Run: headless pygame with SDL's dummy video driver; simulated clock (each Clock.tick advances the game by its frame time, no real sleeping); random seed 0; keys injected as events and as key.get_pressed() state; mouse plan: one left click at the window centre at the start of phase 2, then a move to the lower-right quarter at the start of phase 3.
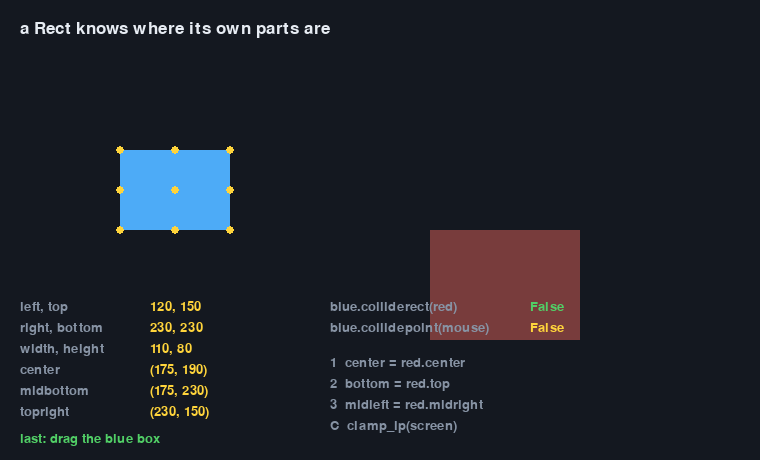
Frame 1 of 4 · flips 1–60 · no input
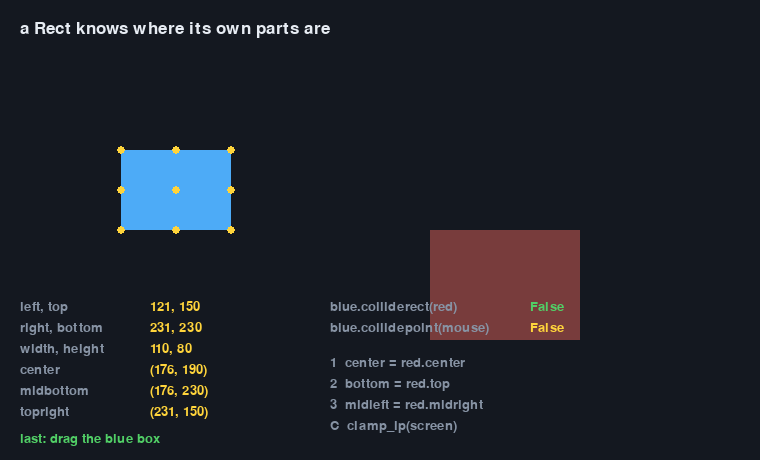
Frame 2 of 4 · flips 61–180 · clicked the window centre · tapped SPACE, RETURN · held RIGHT (→), D
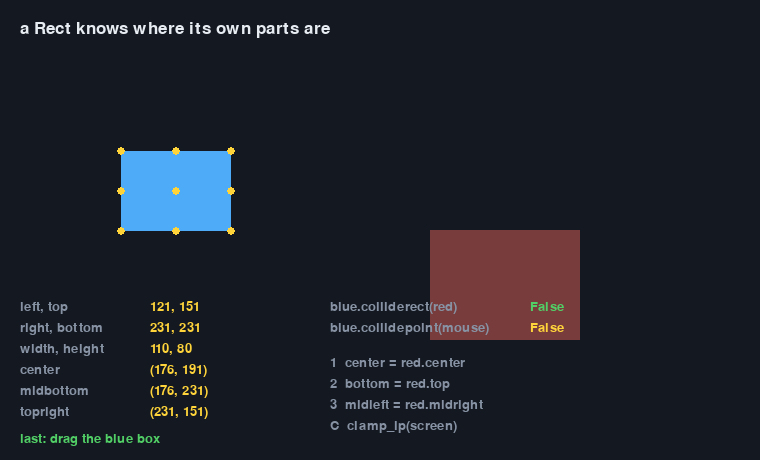
Frame 3 of 4 · flips 181–300 · moved the mouse to the lower-right quarter · held DOWN (↓), S
Frame 4 of 4 · flips 301–420 · held LEFT (←), A, UP (↑), W · screen same as frame 1, image omitted

The pygame program that drew these frames:

"""
02-rects.py — every Rect attribute, live.

WHAT THIS DEMONSTRATES
    A Rect is the AABB from the beginner level with thirty helpers attached. Drag
    the blue box with the mouse and watch all nine named positions update. Assigning
    to any of them MOVES THE BOX, which is how you place things in pygame.

    The red box is fixed. `colliderect` lights up when they overlap - that is the
    four-condition test you wrote by hand, already written.

HOW TO RUN IT
    python3 02-rects.py
      drag the blue box with the mouse
      1  blue.center    = the red box's center
      2  blue.bottom    = the red box's top     ("stand on it")
      3  blue.midleft   = the red box's midright
      C  clamp the blue box inside the window
      arrow keys nudge it one pixel

WHAT TO CHANGE FIRST
    Press 2. One line put the blue box exactly on top of the red one, with no
    arithmetic. That is `rect.bottom = floor_y`, which is the whole of standing on
    a floor.
"""

import os
import pygame

WIDTH, HEIGHT = 760, 460
SELFTEST_FRAMES = int(os.environ.get("SELFTEST_FRAMES", "0"))

pygame.init()
screen = pygame.display.set_mode((WIDTH, HEIGHT))
pygame.display.set_caption("02 - rects")
clock = pygame.time.Clock()
font = pygame.font.SysFont(None, 20)
big = pygame.font.SysFont(None, 25)

screen_rect = screen.get_rect()
blue = pygame.Rect(120, 150, 110, 80)
red = pygame.Rect(430, 230, 150, 110)

dragging = False
drag_offset = (0, 0)
last_action = "drag the blue box"
frames = 0

running = True
while running:
    dt = clock.tick(60) / 1000.0
    mouse = pygame.mouse.get_pos()

    for event in pygame.event.get():
        if event.type == pygame.QUIT:
            running = False
        elif event.type == pygame.MOUSEBUTTONDOWN:
            # collidepoint: is this point inside me?
            if blue.collidepoint(event.pos):
                dragging = True
                drag_offset = (blue.x - event.pos[0], blue.y - event.pos[1])
        elif event.type == pygame.MOUSEBUTTONUP:
            dragging = False
        elif event.type == pygame.KEYDOWN:
            if event.key == pygame.K_ESCAPE:
                running = False
            # Each of these is ONE assignment, and each MOVES the whole box.
            elif event.key == pygame.K_1:
                blue.center = red.center
                last_action = "blue.center = red.center"
            elif event.key == pygame.K_2:
                blue.bottom = red.top
                blue.centerx = red.centerx
                last_action = "blue.bottom = red.top   ('stand on it')"
            elif event.key == pygame.K_3:
                blue.midleft = red.midright
                last_action = "blue.midleft = red.midright"
            elif event.key == pygame.K_c:
                blue.clamp_ip(screen_rect)
                last_action = "blue.clamp_ip(screen_rect)"
            elif event.key == pygame.K_LEFT:
                blue.x -= 1
            elif event.key == pygame.K_RIGHT:
                blue.x += 1
            elif event.key == pygame.K_UP:
                blue.y -= 1
            elif event.key == pygame.K_DOWN:
                blue.y += 1

    if dragging:
        blue.x = mouse[0] + drag_offset[0]
        blue.y = mouse[1] + drag_offset[1]

    touching = blue.colliderect(red)

    # ---- render -----------------------------------------------------------
    screen.fill((20, 24, 32))

    pygame.draw.rect(screen, (201, 42, 42) if touching else (120, 60, 60), red)
    pygame.draw.rect(screen, (77, 171, 247), blue)

    # the nine named positions, drawn where they are
    points = [
        ("topleft", blue.topleft), ("midtop", blue.midtop), ("topright", blue.topright),
        ("midleft", blue.midleft), ("center", blue.center), ("midright", blue.midright),
        ("bottomleft", blue.bottomleft), ("midbottom", blue.midbottom),
        ("bottomright", blue.bottomright),
    ]
    for name, pos in points:
        pygame.draw.circle(screen, (255, 212, 59), pos, 4)

    screen.blit(big.render("a Rect knows where its own parts are", True, (231, 236, 243)),
                (20, 20))

    px = 20
    py = 300
    rows = [
        ("left, top", "%d, %d" % (blue.left, blue.top)),
        ("right, bottom", "%d, %d" % (blue.right, blue.bottom)),
        ("width, height", "%d, %d" % (blue.width, blue.height)),
        ("center", "%s" % (blue.center,)),
        ("midbottom", "%s" % (blue.midbottom,)),
        ("topright", "%s" % (blue.topright,)),
    ]
    for i, (name, value) in enumerate(rows):
        screen.blit(font.render(name, True, (135, 147, 164)), (px, py + i * 21))
        screen.blit(font.render(value, True, (255, 212, 59)), (px + 130, py + i * 21))

    px2 = 330
    screen.blit(font.render("blue.colliderect(red)", True, (135, 147, 164)), (px2, py))
    screen.blit(font.render(str(touching), True,
                            (255, 107, 107) if touching else (81, 207, 102)),
                (px2 + 200, py))
    screen.blit(font.render("blue.collidepoint(mouse)", True, (135, 147, 164)), (px2, py + 21))
    screen.blit(font.render(str(blue.collidepoint(mouse)), True, (255, 212, 59)),
                (px2 + 200, py + 21))

    screen.blit(font.render("1  center = red.center", True, (135, 147, 164)), (px2, py + 56))
    screen.blit(font.render("2  bottom = red.top", True, (135, 147, 164)), (px2, py + 77))
    screen.blit(font.render("3  midleft = red.midright", True, (135, 147, 164)), (px2, py + 98))
    screen.blit(font.render("C  clamp_ip(screen)", True, (135, 147, 164)), (px2, py + 119))

    screen.blit(font.render("last: " + last_action, True, (81, 207, 102)), (20, HEIGHT - 28))

    pygame.display.flip()

    frames += 1
    if SELFTEST_FRAMES and frames >= SELFTEST_FRAMES:
        running = False

pygame.quit()
